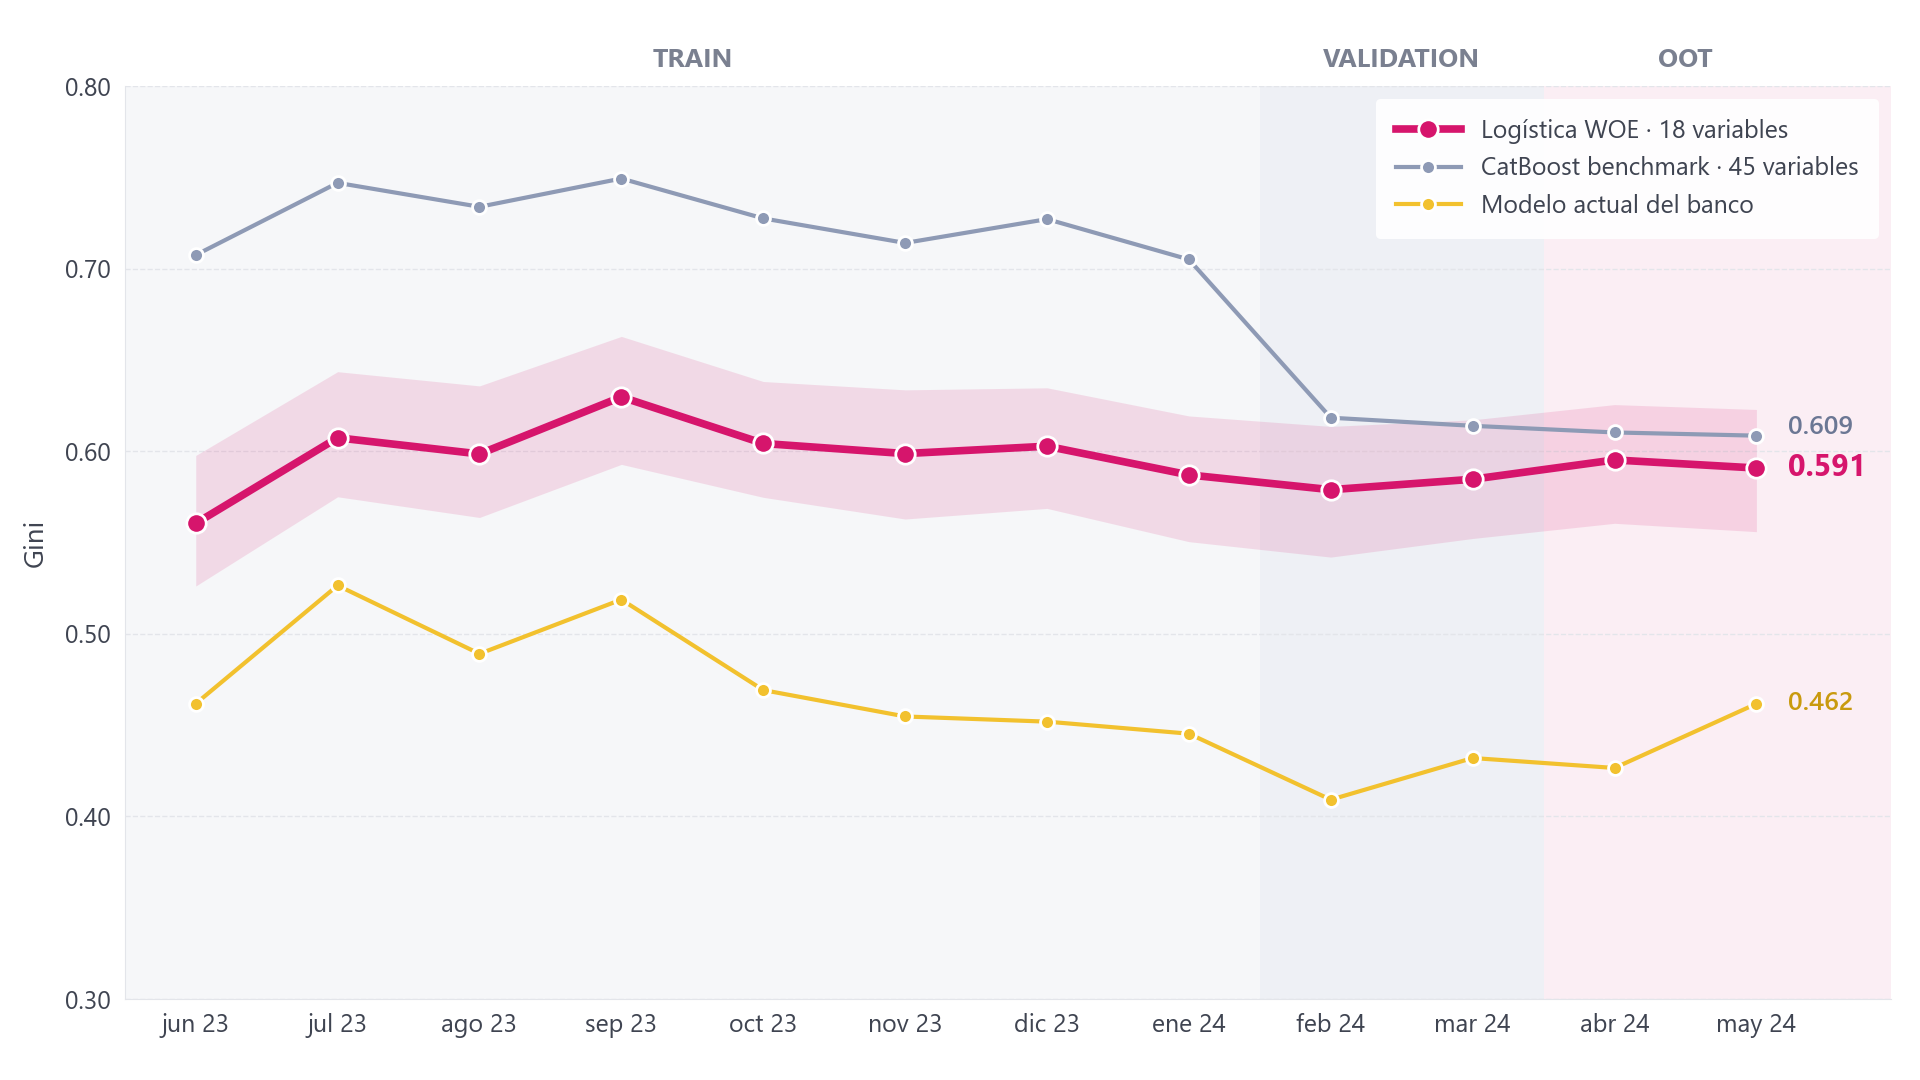

The file beside this chart, header and first rows:
CODMES, muestra, n, malos, gini_woe, gini_catboost, gini_banco, gini_woe_ic95_inf, gini_woe_ic95_sup, gini_catboost_ic95_inf, gini_catboost_ic95_sup, gini_banco_ic95_inf, gini_banco_ic95_sup
202306, TRAIN, 4340, 642, 0.5606, 0.7076, 0.4618, 0.5263, 0.5978, 0.6775, 0.7366, 0.4247, 0.5015
202307, TRAIN, 4436, 687, 0.6075, 0.7472, 0.5266, 0.5752, 0.6437, 0.7168, 0.776, 0.4884, 0.5642
202308, TRAIN, 4595, 729, 0.5986, 0.734, 0.4891, 0.5638, 0.6359, 0.6999, 0.7638, 0.4461, 0.5291
202309, TRAIN, 4742, 757, 0.6298, 0.7495, 0.5188, 0.5929, 0.663, 0.7207, 0.7783, 0.4822, 0.5568
202310, TRAIN, 4875, 777, 0.6044, 0.7277, 0.4693, 0.5749, 0.6383, 0.6997, 0.7545, 0.4304, 0.5049
202311, TRAIN, 5042, 829, 0.5988, 0.7142, 0.4548, 0.563, 0.6337, 0.6806, 0.7432, 0.4171, 0.4918
202312, TRAIN, 5179, 884, 0.6029, 0.7273, 0.452, 0.5688, 0.6349, 0.6945, 0.7556, 0.4145, 0.4872
202401, TRAIN, 5253, 856, 0.5871, 0.7052, 0.4454, 0.5506, 0.6195, 0.6727, 0.7311, 0.4049, 0.4788
202402, VALIDATION, 5263, 802, 0.579, 0.6185, 0.4092, 0.5421, 0.6137, 0.5839, 0.6508, 0.3681, 0.4456
202403, VALIDATION, 5320, 780, 0.5848, 0.614, 0.432, 0.5523, 0.6173, 0.5839, 0.6468, 0.3967, 0.4669
202404, OOT, 5425, 771, 0.5953, 0.6104, 0.4266, 0.5606, 0.6257, 0.5743, 0.643, 0.3872, 0.4657
202405, OOT, 5530, 777, 0.5909, 0.6087, 0.4618, 0.556, 0.623, 0.5723, 0.6412, 0.4227, 0.5018
